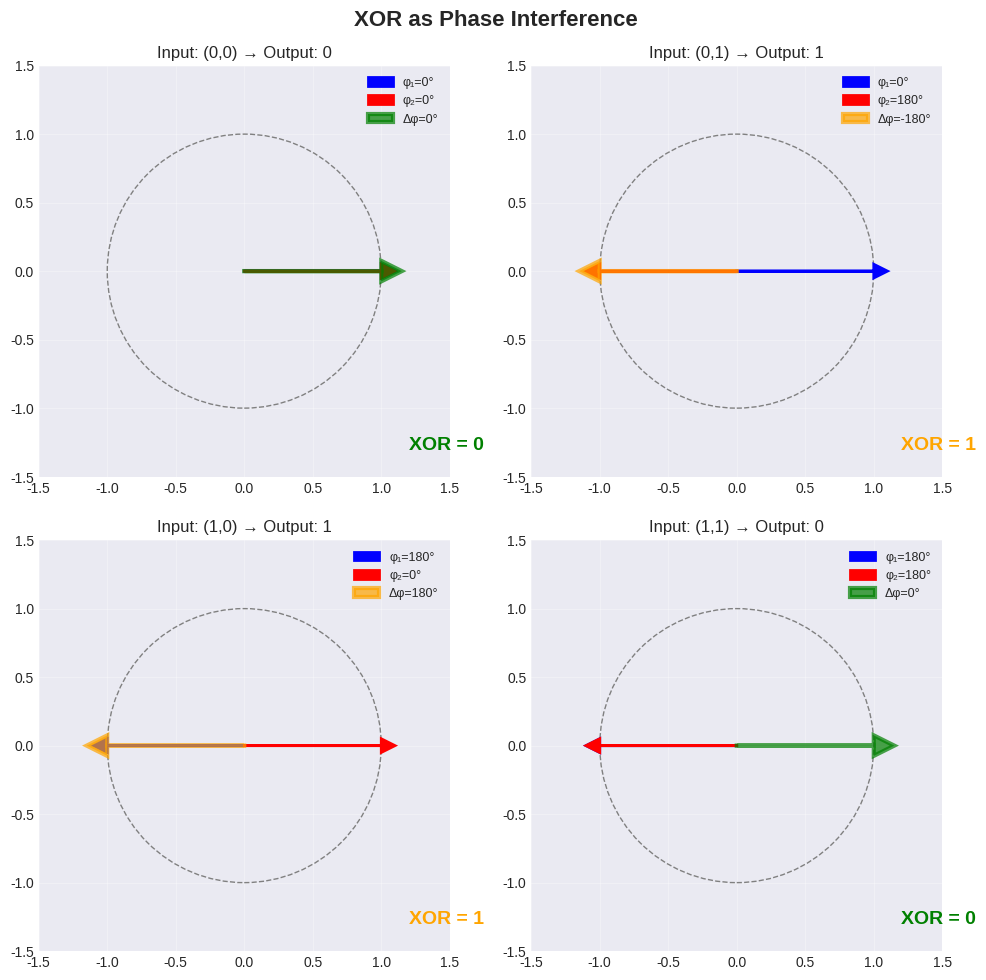

Python code for this plot: (Note: this script raises an exception after producing the figure.)
#!/usr/bin/env python3
"""
Create publication-quality figures for the Resonance Algebra article
"""

import numpy as np
import matplotlib.pyplot as plt
import matplotlib.patches as mpatches
from matplotlib.patches import FancyBboxPatch, Circle, FancyArrow
import seaborn as sns

# Set style
plt.style.use('seaborn-v0_8-darkgrid')
sns.set_palette("husl")

def create_xor_phase_diagram():
    """Create the XOR truth table as phase interference patterns"""
    fig, axes = plt.subplots(2, 2, figsize=(10, 10))
    fig.suptitle('XOR as Phase Interference', fontsize=16, fontweight='bold')
    
    inputs = [(0, 0), (0, 1), (1, 0), (1, 1)]
    outputs = [0, 1, 1, 0]
    
    for idx, ((a, b), out) in enumerate(zip(inputs, outputs)):
        row = idx // 2
        col = idx % 2
        ax = axes[row, col]
        
        # Phase values
        phase_a = np.pi if a else 0
        phase_b = np.pi if b else 0
        phase_diff = phase_a - phase_b
        
        # Create unit circle
        circle = Circle((0, 0), 1, fill=False, edgecolor='gray', linewidth=1, linestyle='--')
        ax.add_patch(circle)
        
        # Plot phase vectors
        ax.arrow(0, 0, np.cos(phase_a), np.sin(phase_a), 
                head_width=0.1, head_length=0.1, fc='blue', ec='blue', linewidth=2,
                label=f'φ₁={int(np.degrees(phase_a))}°')
        ax.arrow(0, 0, np.cos(phase_b), np.sin(phase_b),
                head_width=0.1, head_length=0.1, fc='red', ec='red', linewidth=2,
                label=f'φ₂={int(np.degrees(phase_b))}°')
        
        # Show interference
        result_phase = np.cos(phase_diff)
        color = 'green' if out == 0 else 'orange'
        ax.arrow(0, 0, result_phase, 0,
                head_width=0.15, head_length=0.15, fc=color, ec=color, linewidth=3,
                alpha=0.7, label=f'Δφ={int(np.degrees(phase_diff))}°')
        
        # Formatting
        ax.set_xlim(-1.5, 1.5)
        ax.set_ylim(-1.5, 1.5)
        ax.set_aspect('equal')
        ax.grid(True, alpha=0.3)
        ax.set_title(f'Input: ({a},{b}) → Output: {out}', fontsize=12)
        ax.legend(loc='upper right', fontsize=9)
        
        # Add phase labels
        ax.text(1.2, -1.3, f'XOR = {"1" if out else "0"}', 
               fontsize=14, fontweight='bold', color=color)
    
    plt.tight_layout()
    plt.savefig('resonance_algebra/figures/xor_phase_interference.png', dpi=150, bbox_inches='tight')
    print("Created: xor_phase_interference.png")

def create_resonance_stack_diagram():
    """Create diagram showing the complete computational stack"""
    fig, ax = plt.subplots(figsize=(12, 8))
    
    # Define layers
    layers = [
        ("Phase Geometry", "#FF6B6B", 0),
        ("Logic Gates", "#4ECDC4", 1),
        ("Arithmetic", "#45B7D1", 2),
        ("Memory", "#96CEB4", 3),
        ("Temporal Flow", "#FFEAA7", 4),
        ("Neural Networks", "#DDA0DD", 5),
        ("Intelligence", "#98D8C8", 6),
        ("Consciousness", "#F7DC6F", 7)
    ]
    
    # Draw layers
    for name, color, level in layers:
        rect = FancyBboxPatch((0.5, level), 8, 0.8,
                              boxstyle="round,pad=0.05",
                              facecolor=color, edgecolor='black',
                              linewidth=2, alpha=0.7)
        ax.add_patch(rect)
        ax.text(4.5, level + 0.4, name, ha='center', va='center',
               fontsize=12, fontweight='bold')
    
    # Add emergence arrows
    for i in range(len(layers) - 1):
        ax.arrow(9, i + 0.5, 0.5, 0.8, head_width=0.2, head_length=0.1,
                fc='gray', ec='gray', alpha=0.5)
        
    # Add descriptions
    descriptions = [
        "e^(iφ) operations",
        "XOR, AND, OR via interference",
        "ALU through phase accumulation",
        "Standing waves",
        "Oscillation & synchronization",
        "Resonance learning",
        "Self-organization",
        "Global coherence"
    ]
    
    for desc, level in zip(descriptions, range(len(layers))):
        ax.text(10.5, level + 0.4, desc, ha='left', va='center',
               fontsize=10, style='italic', color='#555')
    
    # Title and formatting
    ax.set_title('The Resonance Algebra Stack', fontsize=16, fontweight='bold', pad=20)
    ax.set_xlim(0, 12)
    ax.set_ylim(-0.5, 8)
    ax.axis('off')
    
    # Add side note
    ax.text(6, -0.3, "All emerge from phase geometry - no training required!",
           ha='center', fontsize=11, style='italic', color='#333')
    
    plt.tight_layout()
    plt.savefig('resonance_algebra/figures/resonance_stack.png', dpi=150, bbox_inches='tight')
    print("Created: resonance_stack.png")

def create_phase_vs_backprop():
    """Create comparison diagram: Phase algebra vs backpropagation"""
    fig, (ax1, ax2) = plt.subplots(1, 2, figsize=(14, 6))
    
    # Traditional backprop
    ax1.set_title('Traditional Neural Network', fontsize=14, fontweight='bold')
    
    # Draw network
    layers_x = [1, 3, 5]
    nodes_y = [[2, 3], [1, 2, 3, 4], [2, 3]]
    
    # Forward pass
    for l in range(len(layers_x) - 1):
        for n1 in nodes_y[l]:
            for n2 in nodes_y[l+1]:
                ax1.plot([layers_x[l], layers_x[l+1]], [n1, n2], 
                        'b-', alpha=0.3, linewidth=1)
    
    # Nodes
    for x, nodes in zip(layers_x, nodes_y):
        for y in nodes:
            ax1.scatter(x, y, s=200, c='blue', edgecolor='black', linewidth=2, zorder=5)
    
    # Backprop arrows
    for i in range(1000):
        if i % 100 == 0:
            alpha = 0.1 + (i / 2000)
            ax1.arrow(5.5, 2.5, -4.5, 0, head_width=0.2, head_length=0.2,
                     fc='red', ec='red', alpha=alpha, linewidth=1)
            ax1.text(6, 2.5 - i*0.001, f'Iteration {i}', fontsize=8, alpha=alpha)
    
    ax1.text(3, 0.5, '1000+ iterations\nGradient descent\nWeight updates',
            ha='center', fontsize=10, color='red')
    ax1.set_xlim(0, 6)
    ax1.set_ylim(0, 5)
    ax1.axis('off')
    
    # Resonance approach
    ax2.set_title('Resonance Algebra', fontsize=14, fontweight='bold')
    
    # Draw phase circles
    phases = [0, np.pi]
    for i, phase in enumerate(phases):
        x = 2 + i * 2
        circle = Circle((x, 3), 0.8, fill=False, edgecolor='purple', linewidth=2)
        ax2.add_patch(circle)
        
        # Phase vector
        ax2.arrow(x, 3, 0.7*np.cos(phase), 0.7*np.sin(phase),
                 head_width=0.1, head_length=0.1, fc='purple', ec='purple', linewidth=2)
        ax2.text(x, 1.8, f'φ={int(np.degrees(phase))}°', ha='center', fontsize=10)
    
    # Interference pattern
    x = np.linspace(1.5, 4.5, 100)
    y = 3 + 0.3 * np.sin(10*x) * np.exp(-0.5*(x-3)**2)
    ax2.plot(x, y, 'g-', linewidth=2, alpha=0.7, label='Interference')
    
    # Result
    ax2.scatter(3, 3, s=300, c='green', marker='*', edgecolor='black', 
               linewidth=2, zorder=5, label='Instant result')
    
    ax2.text(3, 1, 'ZERO iterations\nPhase interference\nNo weights',
            ha='center', fontsize=10, color='green', fontweight='bold')
    
    ax2.legend(loc='upper right')
    ax2.set_xlim(0, 6)
    ax2.set_ylim(0, 5)
    ax2.axis('off')
    
    plt.suptitle('Paradigm Shift: From Iteration to Instantaneous', 
                fontsize=16, fontweight='bold', y=1.02)
    plt.tight_layout()
    plt.savefig('resonance_algebra/figures/phase_vs_backprop.png', dpi=150, bbox_inches='tight')
    print("Created: phase_vs_backprop.png")

if __name__ == "__main__":
    print("Creating figures for Resonance Algebra article...")
    create_xor_phase_diagram()
    create_resonance_stack_diagram()
    create_phase_vs_backprop()
    print("\nAll figures created successfully!")